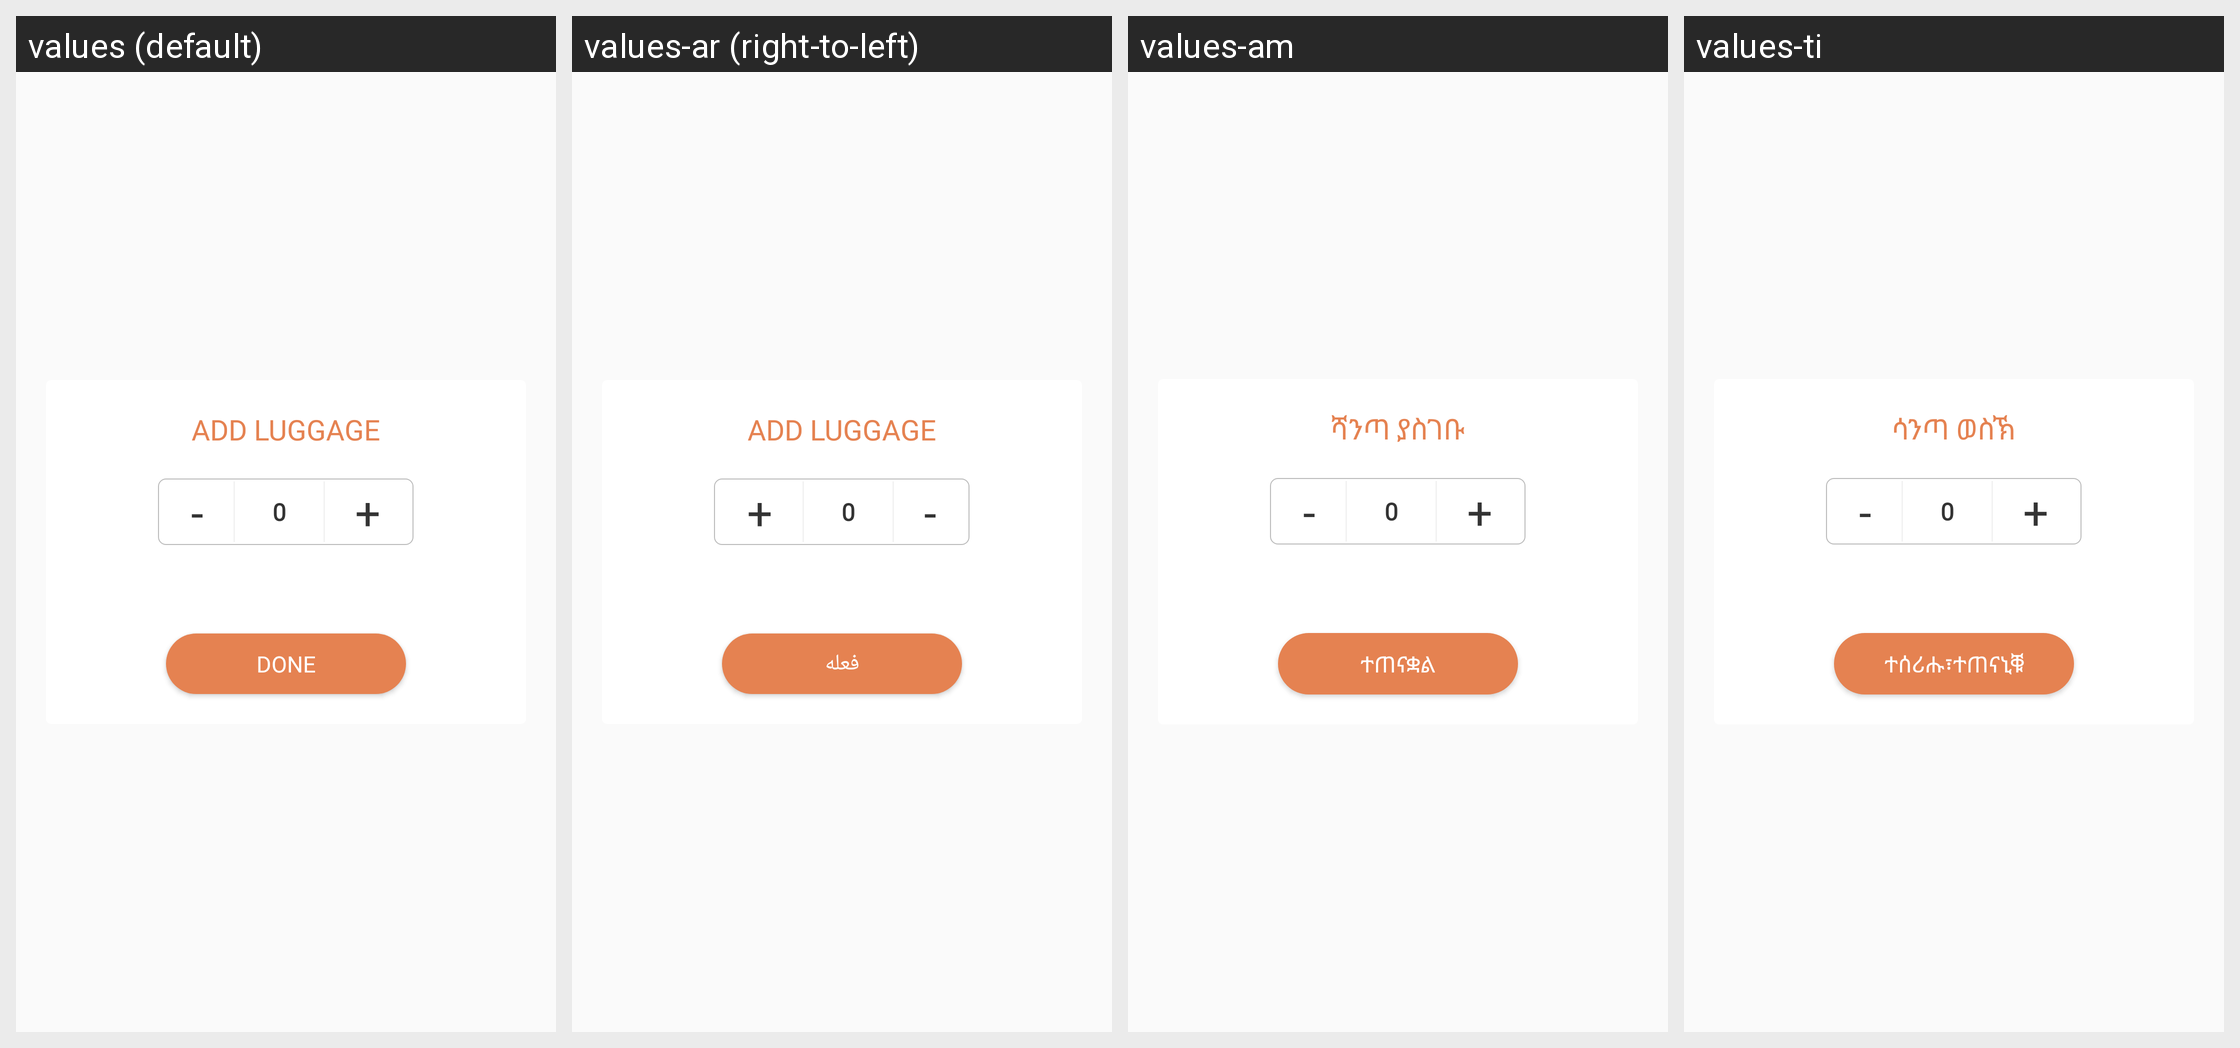

Here is an Android app screen in its default locale and in the app's own translations. Write out the translated-string differences for the strings that appear on this screen.
Android screen res/layout/dialog_add_luggage.xml rendered under 4 locales, left to right: values (default), values-ar (right-to-left), values-am, values-ti. Device: Nexus 5 (rendered at 1080×1920; each locale shown at half size, 540×960, under a caption strip naming it); theme AppTheme.
Other locales in the repository, not shown: values-as, values-es, values-fr, values-gu, values-hi, values-kn, values-ml, values-om, values-or, values-so, values-ta, values-te.
Strings drawn on this screen, with the default value and each locale's value (text and hints the layout hard-codes, and strings that could not be matched under every locale, appear in the picture but are not listed):

add_luaggage
  values: Add Luggage
  values-ar: Add Luggage  [not translated; the default value is used]
  values-am: ሻንጣ ያስገቡ
  values-ti: ሳንጣ ወስኽ

done
  values: Done
  values-ar: فعله
  values-am: ተጠናቋል
  values-ti: ተሰሪሑ፣ተጠናኒቑ
